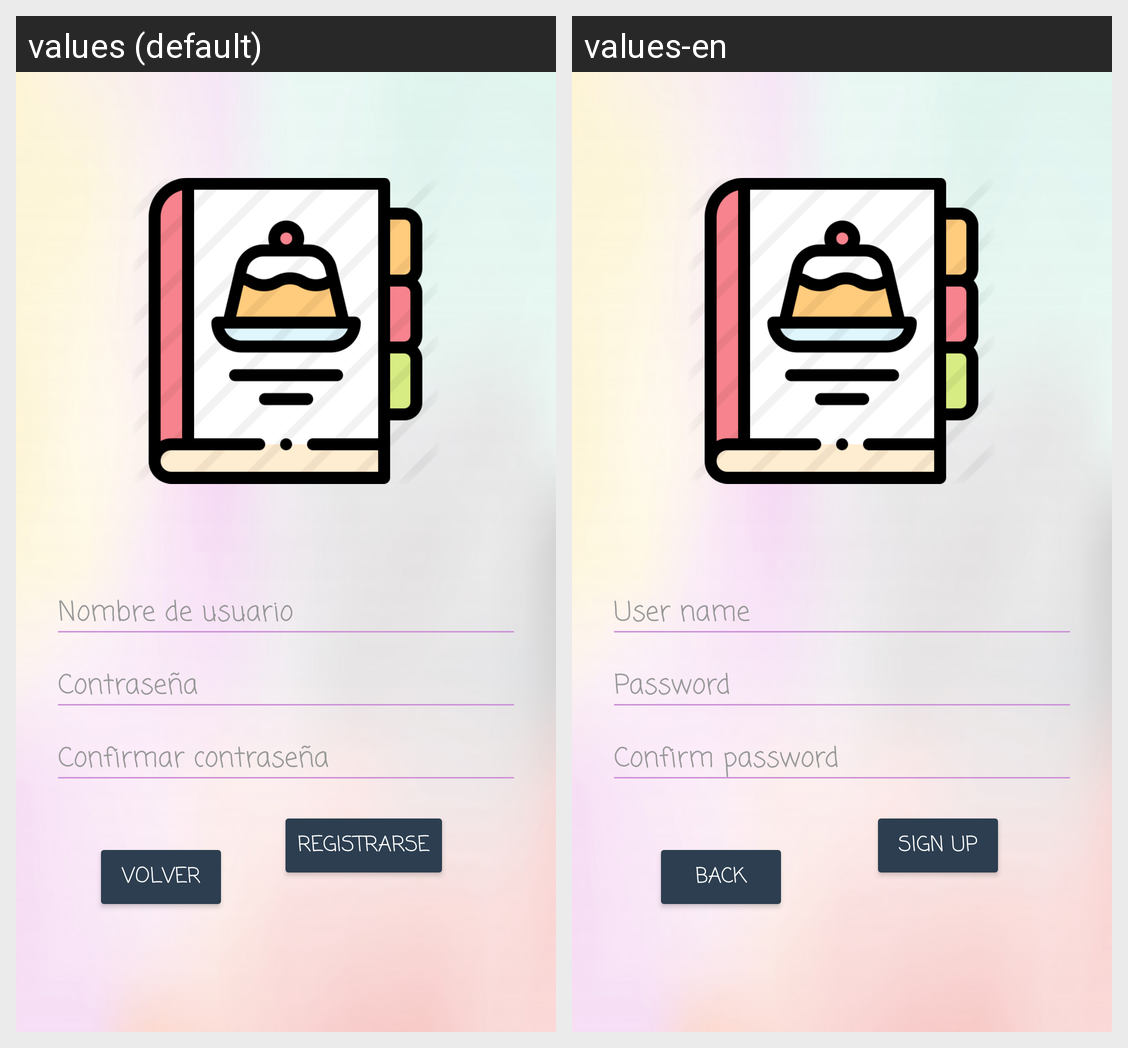

This grid shows one Android layout under two languages. Give, for every string resource on the screen, its name, the default text and each shown locale's text.
Android screen res/layout/activity_registrar_usuario.xml rendered under 2 locales, left to right: values (default), values-en. Device: Nexus 5 (rendered at 1080×1920; each locale shown at half size, 540×960, under a caption strip naming it); theme Theme.AplicacionRecetas.
Strings drawn on this screen, with the default value and each locale's value (text and hints the layout hard-codes, and strings that could not be matched under every locale, appear in the picture but are not listed):

nomUsuario
  values: Nombre de usuario
  values-en: User name

contrasena
  values: Contraseña
  values-en: Password

confirmarContrasena
  values: Confirmar contraseña
  values-en: Confirm password

registro
  values: Registrarse
  values-en: Sign up

volver
  values: Volver
  values-en: Back
